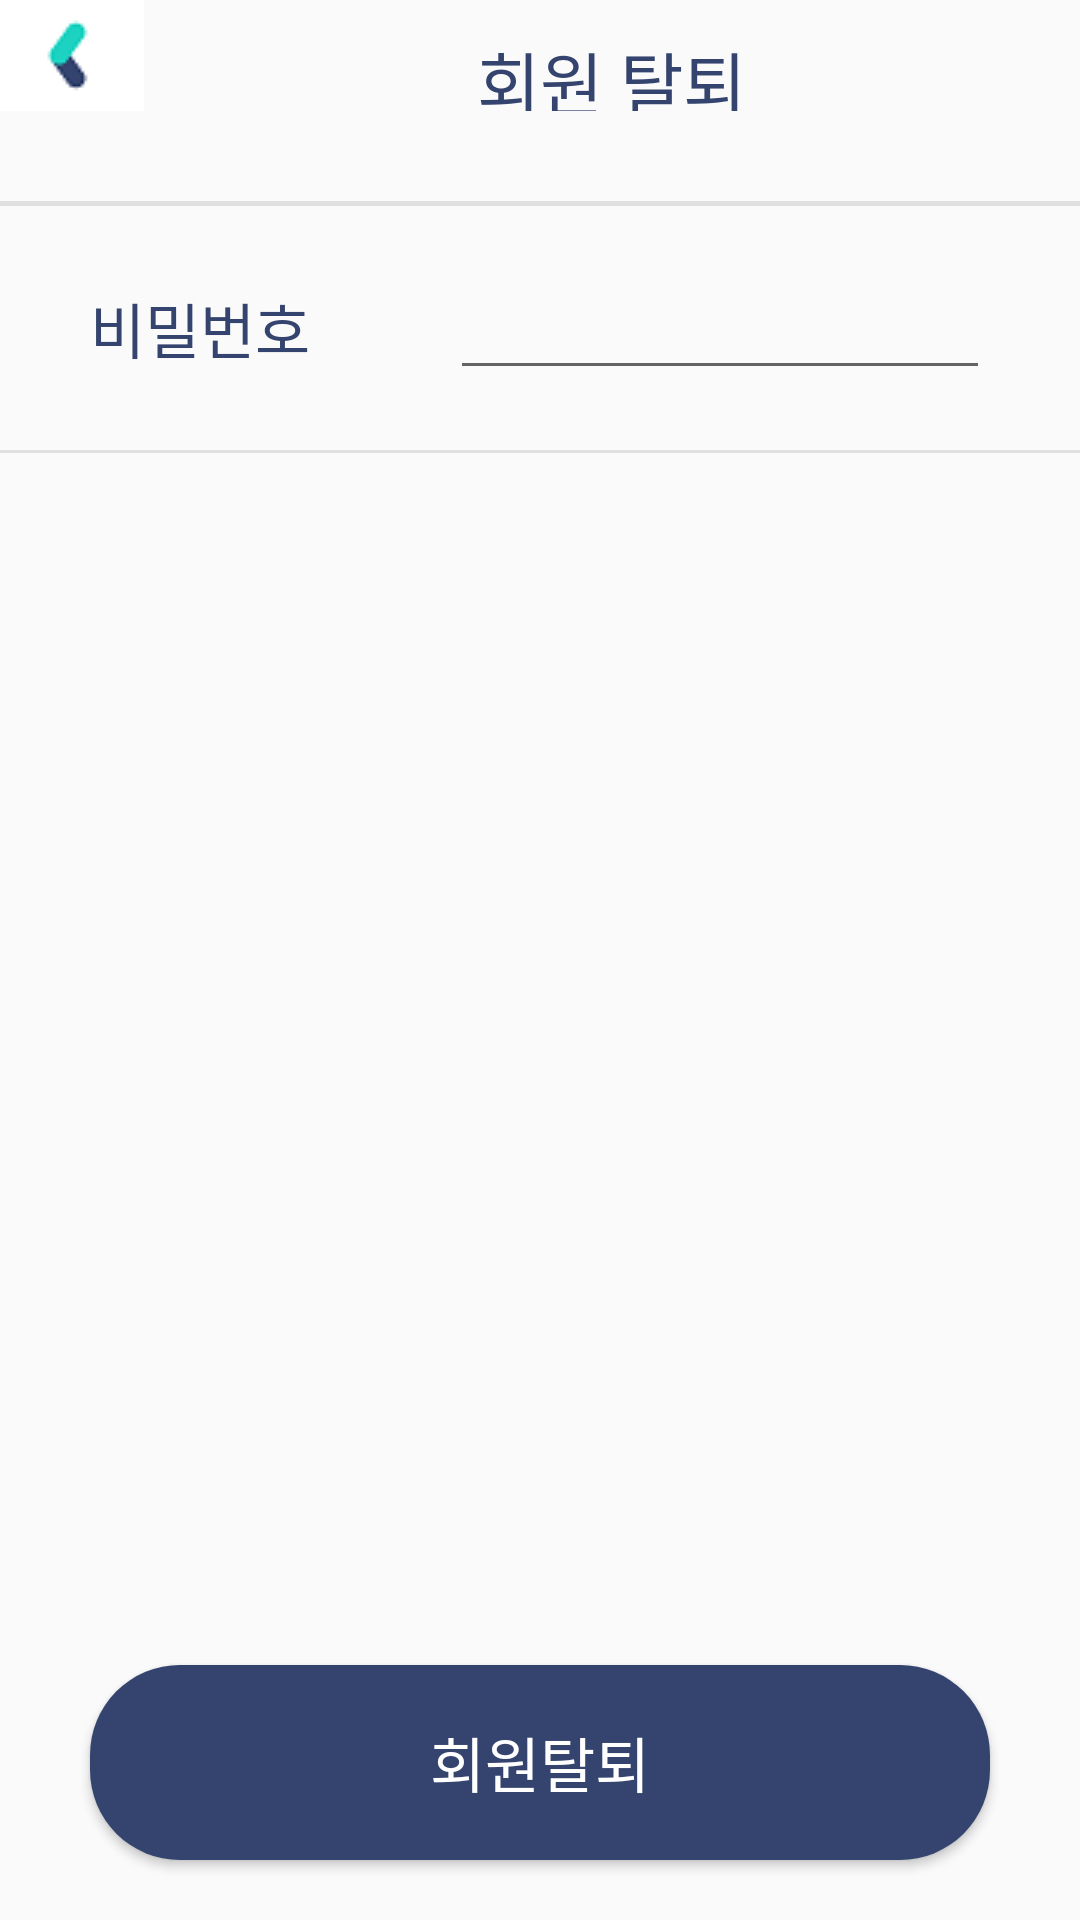

The Android layout XML behind this screen, and the referenced resources:
<!-- AndroidManifest.xml: application theme AppTheme -->
<!-- res/layout/activity_member_withdrawal.xml -->
<?xml version="1.0" encoding="utf-8"?>
<LinearLayout xmlns:android="http://schemas.android.com/apk/res/android"
    xmlns:app="http://schemas.android.com/apk/res-auto"
    xmlns:tools="http://schemas.android.com/tools"
    android:layout_width="match_parent"
    android:layout_height="match_parent"
    tools:context=".Mypage.MemberWithdrawal">
    <LinearLayout
        android:layout_width="match_parent"
        android:layout_height="match_parent"
        android:orientation="vertical">
        <LinearLayout
            android:layout_width="match_parent"
            android:layout_height="wrap_content"
            android:orientation="horizontal">

            <ImageView
                android:id="@+id/back"
                android:layout_width="wrap_content"
                android:layout_height="wrap_content"
                android:layout_gravity="left"
                android:onClick="backClicked"
                android:src="@drawable/left" />
            <View
                android:layout_width="0dp"
                android:layout_height="0dp"
                android:layout_weight="1" />
            <TextView
                android:layout_width="wrap_content"
                android:layout_height="37dp"
                android:paddingTop="10dp"
                android:text="회원 탈퇴"
                android:textSize="23dp"
                android:textColor="#34446E"
                android:layout_gravity="center"/>
            <View
                android:layout_width="0dp"
                android:layout_height="0dp"
                android:layout_weight="1" />
        </LinearLayout>
        <View
            android:layout_width="match_parent"
            android:layout_height="5px"
            android:layout_marginTop="30dp"
            android:background="#E0E0E0"/>
        <LinearLayout
            android:layout_width="match_parent"
            android:layout_height="wrap_content"
            android:layout_marginTop="20dp"
            android:layout_marginLeft="30dp"
            android:layout_marginRight="30dp">
            <TextView
                android:layout_width="120dp"
                android:layout_height="wrap_content"

                android:textColor="#34446E"
                android:text="비밀번호"
                android:textSize="20dp"/>
            <EditText

                android:id="@+id/pw"
                android:layout_width="match_parent"
                android:layout_height="wrap_content"
                android:inputType="textPassword"/>
        </LinearLayout>
        <View
            android:layout_width="match_parent"
            android:layout_height="3px"
            android:layout_marginTop="20dp"
            android:background="#E0E0E0"/>

        <LinearLayout
            android:layout_width="match_parent"
            android:layout_height="match_parent"
            android:orientation="horizontal">

            <View
                android:layout_width="0dp"
                android:layout_height="0dp"
                android:layout_weight="1" />

            <Button

                android:layout_width="match_parent"
                android:layout_height="65dp"
                android:layout_gravity="bottom"
                android:layout_marginLeft="30dp"
                android:layout_marginRight="30dp"
                android:layout_marginBottom="10dp"
                android:background="@drawable/button_radius"
                android:onClick="memberWithdrawal"
                android:text="회원탈퇴"
                android:textSize="20dp"
                android:textColor="#ffffff" />

            <View
                android:layout_width="0dp"
                android:layout_height="0dp"
                android:layout_weight="1" />

        </LinearLayout>
    </LinearLayout>
</LinearLayout>
<!-- resources referenced by this layout -->
<resources>
  <!-- drawable button_radius (drawable-v24) -->
  <?xml version="1.0" encoding="utf-8"?>
  <selector xmlns:android="http://schemas.android.com/apk/res/android">
      <item>
          <shape android:shape="rectangle">
              <corners android:radius="30dp"></corners>
              <solid android:color="#34446E"></solid>
          </shape>
      </item>
  </selector>
  <!-- drawable left: png bitmap (drawable, 818 bytes) -->
  <style name="AppTheme" parent="Theme.AppCompat.Light.NoActionBar">
          
          <item name="colorPrimary">@color/colorPrimary</item>
          <item name="colorPrimaryDark">@color/colorPrimaryDark</item>
          <item name="colorAccent">@color/colorAccent</item>
      </style>
  <!-- not gathered from this repository: default colours our renderer supplied (Android Studio template values) -->
  <color name="colorPrimary">#FF6200EE</color>
  <color name="colorPrimaryDark">#FF3700B3</color>
  <color name="colorAccent">#FF03DAC5</color>
</resources>
